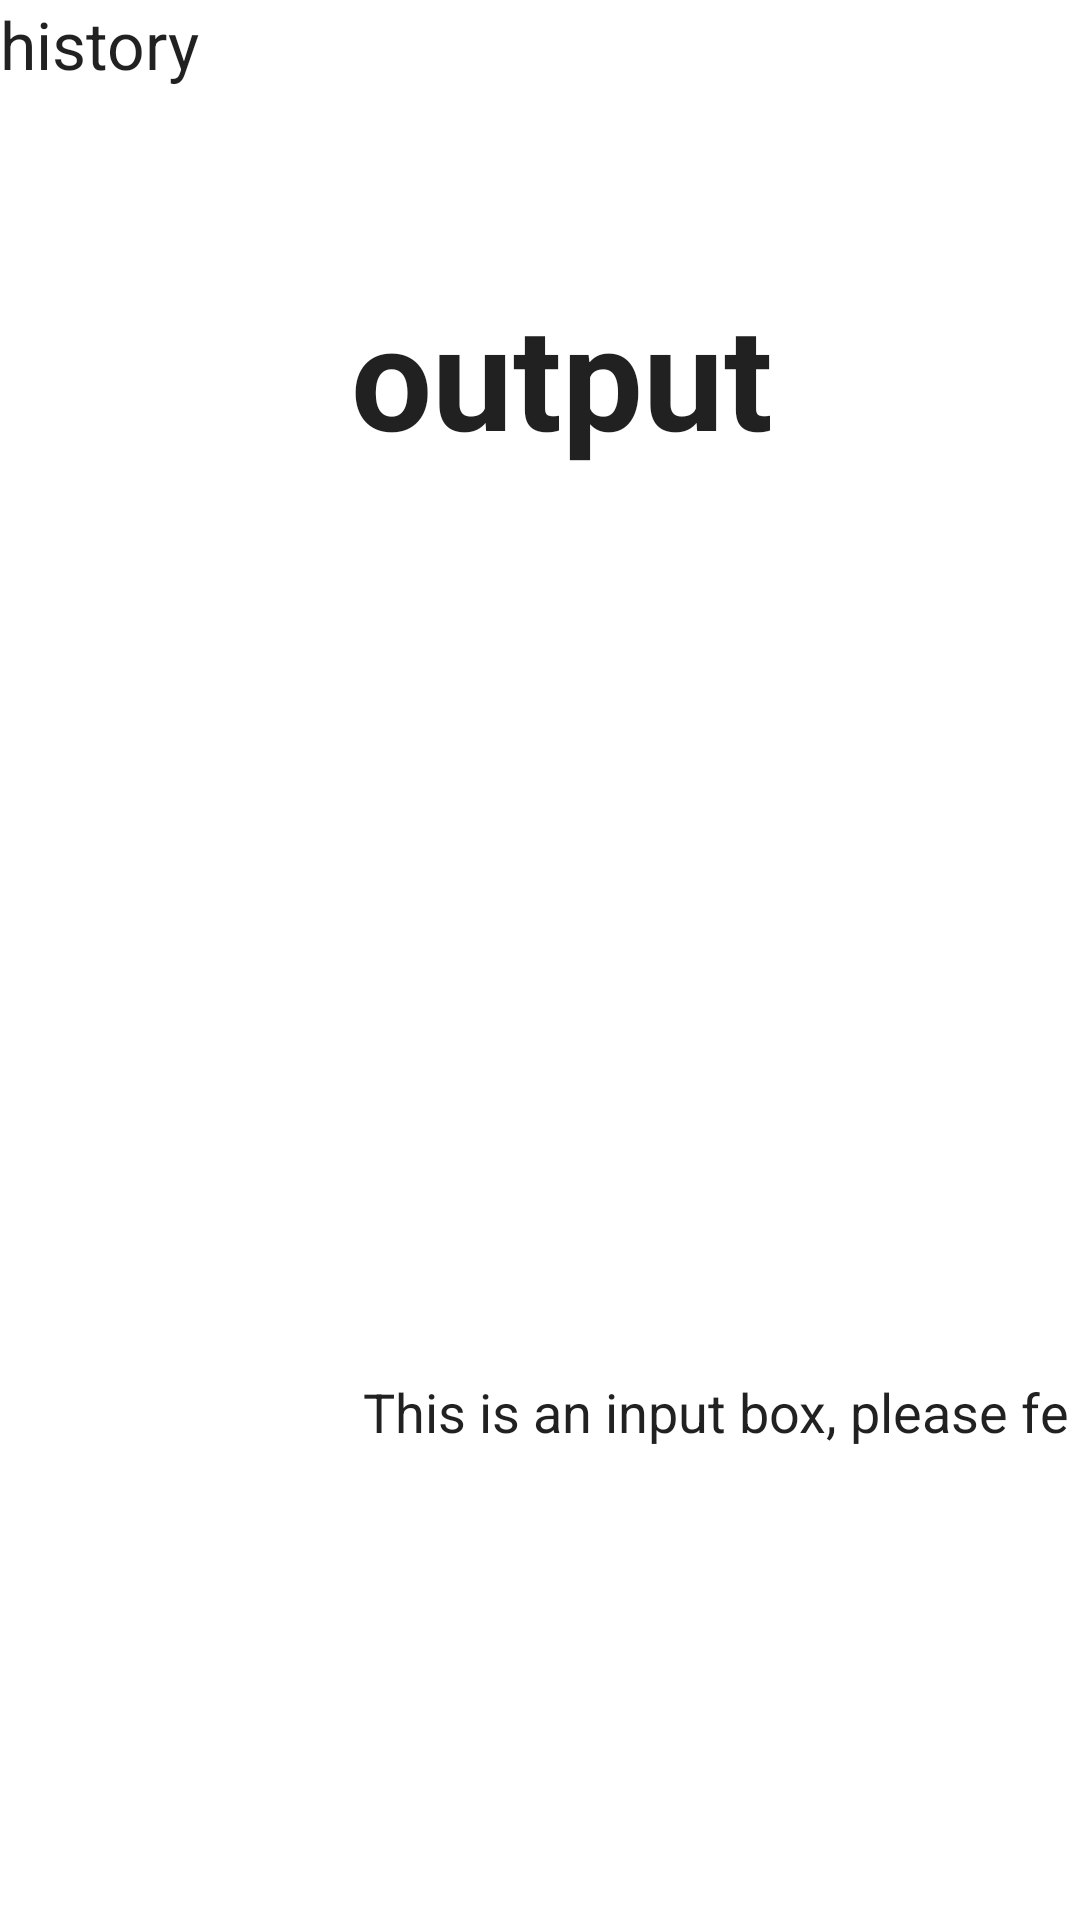

Produce the Android XML layout that renders to this screen, including the resource entries it uses.
<!-- AndroidManifest.xml: application theme Theme.Easytools -->
<!-- res/layout/arithmetic_calculator.xml -->
<?xml version="1.0" encoding="utf-8"?>
<androidx.constraintlayout.widget.ConstraintLayout xmlns:android="http://schemas.android.com/apk/res/android"
    xmlns:app="http://schemas.android.com/apk/res-auto"
    xmlns:tools="http://schemas.android.com/tools"
    android:id="@+id/arithmeticCalculator"
    android:layout_width="match_parent"
    android:layout_height="match_parent"
    android:background="@drawable/backgroud"
    tools:context=".arithmeticCalculator">

    <LinearLayout
        android:layout_width="match_parent"
        android:layout_height="match_parent"
        android:orientation="horizontal"
        app:layout_constraintTop_toTopOf="parent">

        <LinearLayout
            android:layout_width="match_parent"
            android:layout_height="match_parent"
            android:orientation="horizontal">

            <TextView
                android:id="@+id/arithmeticCalculatorHistory"
                android:layout_width="117dp"
                android:layout_height="match_parent"
                android:text="@string/history"
                android:textAppearance="@style/TextAppearance.AppCompat.Large"
                android:textColor="@color/material_on_surface_emphasis_high_type" />

            <LinearLayout
                android:layout_width="match_parent"
                android:layout_height="match_parent"
                android:orientation="vertical">

                <TextView
                    android:id="@+id/arithmeticCalculatorOutputNumber"
                    android:layout_width="match_parent"
                    android:layout_height="250dp"
                    android:gravity="center_vertical|left"
                    android:text="@string/output"
                    android:textColor="@color/material_on_background_emphasis_high_type"
                    android:textSize="48sp"
                    android:textStyle="bold" />

                <LinearLayout
                    android:layout_width="match_parent"
                    android:layout_height="match_parent"
                    android:orientation="vertical">

                    <EditText
                        android:id="@+id/editTextTextPersonName"
                        android:layout_width="match_parent"
                        android:layout_height="437dp"
                        android:ems="10"
                        android:inputType="textPersonName"
                        android:text="@string/input" />

                    <Button
                        android:id="@+id/arithmeticCalculatorSubmit"
                        android:layout_width="match_parent"
                        android:layout_height="wrap_content"
                        android:text="Submit" />
                </LinearLayout>

            </LinearLayout>

        </LinearLayout>

    </LinearLayout>

</androidx.constraintlayout.widget.ConstraintLayout>
<!-- resources referenced by this layout -->
<resources>
  <string name="history">history</string>
  <string name="input">"This is an input box, please feel free to enter！（Notice:If You Can,You'd better delete all fonts"</string>
  <string name="output">output</string>
  <style name="Theme.Easytools" parent="Theme.MaterialComponents.DayNight.DarkActionBar">
          
          <item name="colorPrimary">#FF5252</item>
          <item name="colorPrimaryVariant">@color/purple_700</item>
          <item name="colorOnPrimary">@color/white</item>
          
          <item name="colorSecondary">@color/teal_200</item>
          <item name="colorSecondaryVariant">@color/teal_700</item>
          <item name="colorOnSecondary">@color/black</item>
          
          <item name="android:statusBarColor" tools:targetApi="l">?attr/colorPrimaryVariant</item>
          
      </style>
  <!-- not gathered from this repository: default colours our renderer supplied (Android Studio template values) -->
  <color name="purple_700">#FF3700B3</color>
  <color name="teal_200">#FF03DAC5</color>
  <color name="teal_700">#FF018786</color>
  <color name="black">#FF000000</color>
  <color name="white">#FFFFFFFF</color>
</resources>
